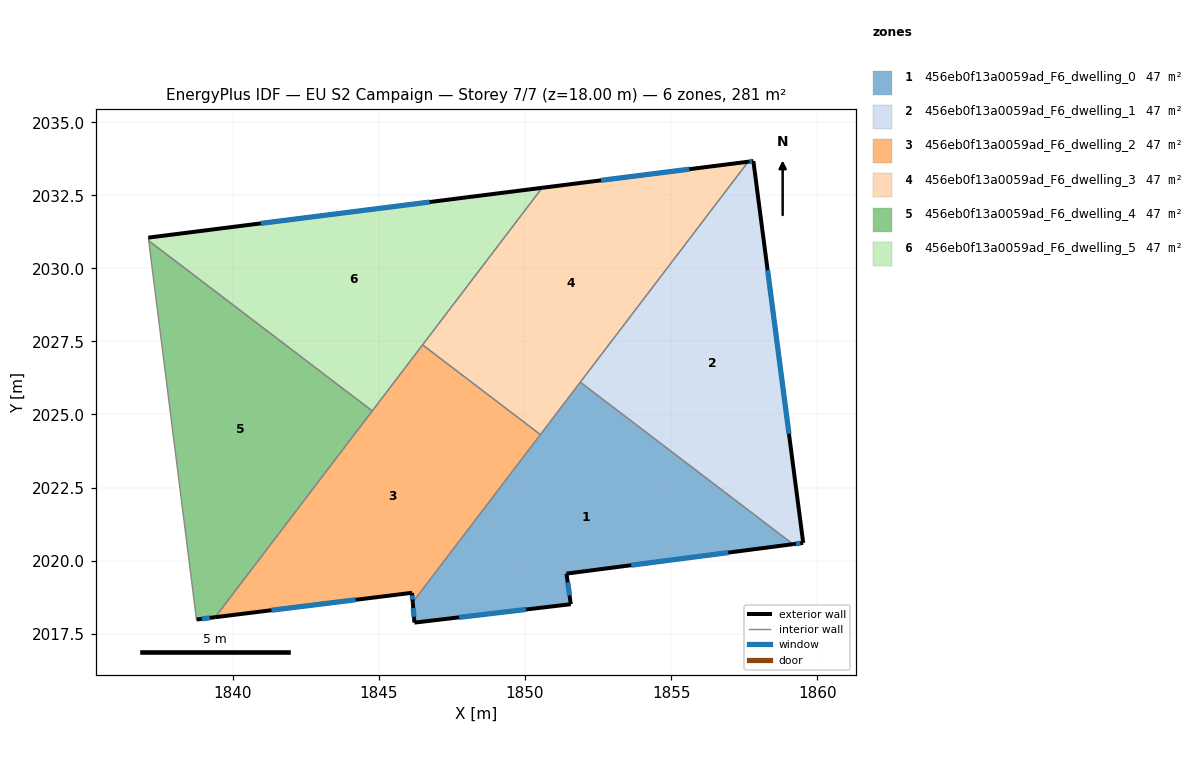
=== STOREY PLAN SPEC (per zone: floor XY polygon, exterior-wall plan segments, windows/doors) ===
zone 1: 456eb0f13a0059ad_F6_dwelling_0  (46.9 m²)
  floor: (1859.17, 2020.56) (1851.42, 2019.55) (1851.57, 2018.51) (1846.22, 2017.88) (1846.16, 2018.58) (1851.89, 2026.11)
  exterior wall: (1851.42, 2019.55) – (1859.17, 2020.56)  [7.8 m]
    window: (1853.64, 2019.84) – (1856.96, 2020.27)  [4.3 m²]
  exterior wall: (1851.57, 2018.51) – (1851.42, 2019.55)  [1.1 m]
    window: (1851.52, 2018.81) – (1851.46, 2019.25)  [0.6 m²]
  exterior wall: (1846.22, 2017.88) – (1851.57, 2018.51)  [5.4 m]
    window: (1847.75, 2018.06) – (1850.04, 2018.33)  [3.0 m²]
  exterior wall: (1846.16, 2018.58) – (1846.22, 2017.88)  [0.7 m]
    window: (1846.18, 2018.38) – (1846.20, 2018.08)  [0.4 m²]
  interior walls: 3
zone 2: 456eb0f13a0059ad_F6_dwelling_1  (46.9 m²)
  floor: (1857.82, 2033.67) (1859.52, 2020.61) (1859.17, 2020.56) (1851.89, 2026.11) (1857.64, 2033.65)
  exterior wall: (1859.17, 2020.56) – (1859.52, 2020.61)  [0.3 m]
    window: (1859.27, 2020.57) – (1859.42, 2020.59)  [0.2 m²]
  exterior wall: (1857.82, 2033.67) – (1857.64, 2033.65)  [0.2 m]
    window: (1857.76, 2033.66) – (1857.69, 2033.66)  [0.1 m²]
  exterior wall: (1859.52, 2020.61) – (1857.82, 2033.67)  [13.2 m]
    window: (1859.03, 2024.34) – (1858.30, 2029.94)  [7.3 m²]
  interior walls: 2
zone 3: 456eb0f13a0059ad_F6_dwelling_2  (46.9 m²)
  floor: (1850.53, 2024.31) (1846.16, 2018.58) (1846.13, 2018.90) (1839.40, 2018.06) (1846.49, 2027.38)
  exterior wall: (1846.13, 2018.90) – (1846.16, 2018.58)  [0.3 m]
    window: (1846.14, 2018.80) – (1846.15, 2018.67)  [0.2 m²]
  exterior wall: (1839.40, 2018.06) – (1846.13, 2018.90)  [6.8 m]
    window: (1841.32, 2018.30) – (1844.21, 2018.66)  [3.7 m²]
  interior walls: 4
zone 4: 456eb0f13a0059ad_F6_dwelling_3  (46.9 m²)
  floor: (1857.64, 2033.65) (1850.53, 2024.31) (1846.49, 2027.38) (1850.59, 2032.76)
  exterior wall: (1857.64, 2033.65) – (1850.59, 2032.76)  [7.1 m]
    window: (1855.62, 2033.39) – (1852.60, 2033.01)  [3.9 m²]
  interior walls: 4
zone 5: 456eb0f13a0059ad_F6_dwelling_4  (46.9 m²)
  floor: (1844.77, 2025.12) (1839.40, 2018.06) (1838.76, 2017.98) (1837.12, 2030.95)
  exterior wall: (1838.76, 2017.98) – (1839.40, 2018.06)  [0.6 m]
    window: (1838.94, 2018.01) – (1839.21, 2018.04)  [0.4 m²]
  interior walls: 3
zone 6: 456eb0f13a0059ad_F6_dwelling_5  (46.9 m²)
  floor: (1850.59, 2032.76) (1844.77, 2025.12) (1837.12, 2030.95) (1837.11, 2031.05)
  exterior wall: (1850.59, 2032.76) – (1837.11, 2031.05)  [13.6 m]
    window: (1846.74, 2032.27) – (1840.96, 2031.54)  [7.5 m²]
  interior walls: 4

=== DERIVED (storey summary) ===
Building: EU S2 Campaign
Storey: 7 of 7  (floor level z = 18.00 m)
Storey gross floor area: 281.2 m²
Zones on this storey: 6
  - 456eb0f13a0059ad_F6_dwelling_0: floor 46.9 m²; exterior wall 15.0 m (44.9 m²); 4 window(s) 8.2 m²; WWR 18.4%
  - 456eb0f13a0059ad_F6_dwelling_1: floor 46.9 m²; exterior wall 13.7 m (41.1 m²); 3 window(s) 7.6 m²; WWR 18.4%
  - 456eb0f13a0059ad_F6_dwelling_2: floor 46.9 m²; exterior wall 7.1 m (21.3 m²); 2 window(s) 3.9 m²; WWR 18.4%
  - 456eb0f13a0059ad_F6_dwelling_3: floor 46.9 m²; exterior wall 7.1 m (21.3 m²); 1 window(s) 3.9 m²; WWR 18.4%
  - 456eb0f13a0059ad_F6_dwelling_4: floor 46.9 m²; exterior wall 0.6 m (1.9 m²); 1 window(s) 0.4 m²; WWR 18.4%
  - 456eb0f13a0059ad_F6_dwelling_5: floor 46.9 m²; exterior wall 13.6 m (40.8 m²); 1 window(s) 7.5 m²; WWR 18.4%
Zone adjacency (shared interzone walls):
  - 456eb0f13a0059ad_F6_dwelling_0 ↔ 456eb0f13a0059ad_F6_dwelling_1
  - 456eb0f13a0059ad_F6_dwelling_0 ↔ 456eb0f13a0059ad_F6_dwelling_2
  - 456eb0f13a0059ad_F6_dwelling_0 ↔ 456eb0f13a0059ad_F6_dwelling_3
  - 456eb0f13a0059ad_F6_dwelling_1 ↔ 456eb0f13a0059ad_F6_dwelling_3
  - 456eb0f13a0059ad_F6_dwelling_2 ↔ 456eb0f13a0059ad_F6_dwelling_3
  - 456eb0f13a0059ad_F6_dwelling_2 ↔ 456eb0f13a0059ad_F6_dwelling_4
  - 456eb0f13a0059ad_F6_dwelling_2 ↔ 456eb0f13a0059ad_F6_dwelling_5
  - 456eb0f13a0059ad_F6_dwelling_3 ↔ 456eb0f13a0059ad_F6_dwelling_5
  - 456eb0f13a0059ad_F6_dwelling_4 ↔ 456eb0f13a0059ad_F6_dwelling_5